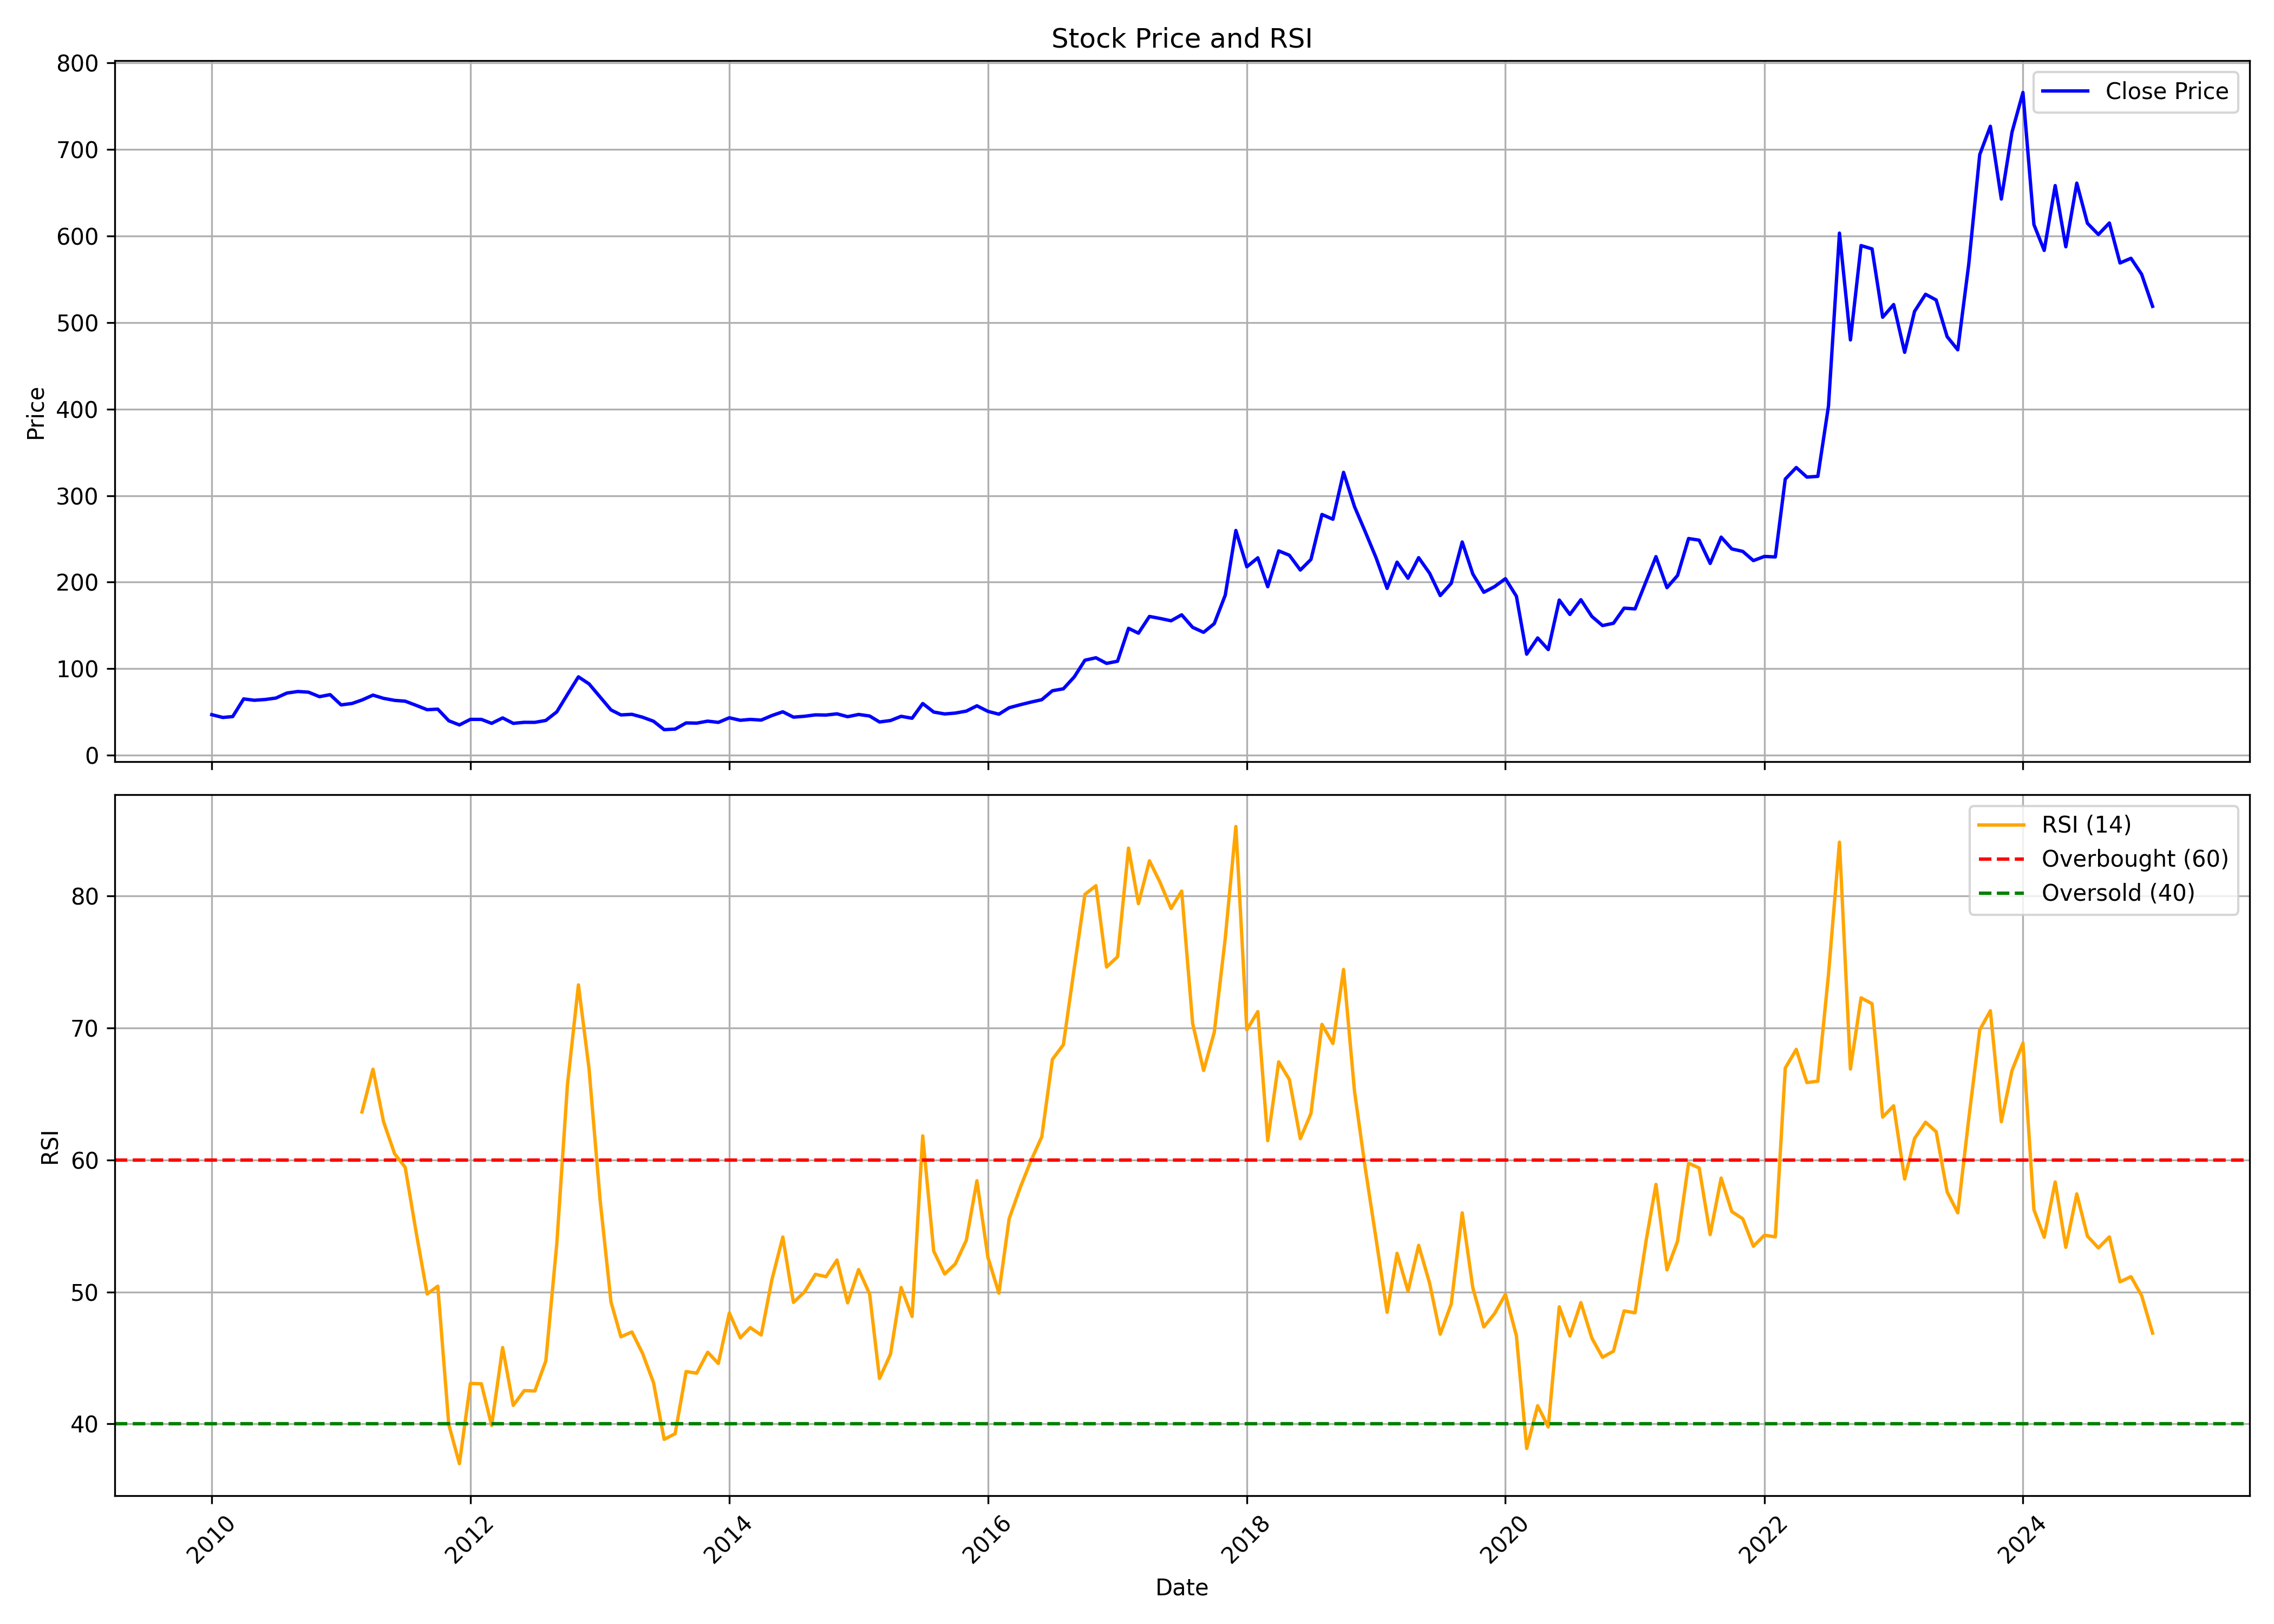

The data file committed next to this chart (first rows):
, Unnamed: 0.1, Unnamed: 0, date, symbol, open, high, low, close, volume, rsi
0, 0, 0, 2010-01-01, WSTCSTPAPR, 50.4, 56.98, 45.64, 46.96, 1819083, 
1, 1, 1, 2010-02-01, WSTCSTPAPR, 47.03, 49.08, 43.52, 43.74, 564966, 
2, 2, 2, 2010-03-01, WSTCSTPAPR, 43.74, 46.96, 40.23, 44.76, 1518067, 
3, 3, 3, 2010-04-01, WSTCSTPAPR, 45.5, 67.07, 44.8, 65.17, 7511302, 
4, 4, 4, 2010-05-01, WSTCSTPAPR, 65.17, 73.11, 56.39, 63.6, 4720871, 
5, 5, 5, 2010-06-01, WSTCSTPAPR, 65.39, 68.76, 60.38, 64.51, 3867605, 
6, 6, 6, 2010-07-01, WSTCSTPAPR, 68.02, 73.07, 64, 66.16, 3371376, 
7, 7, 7, 2010-08-01, WSTCSTPAPR, 74.7, 78.21, 66.93, 71.94, 5931717, 
8, 8, 8, 2010-09-01, WSTCSTPAPR, 71.94, 83.59, 71.34, 73.73, 6077956, 
9, 9, 9, 2010-10-01, WSTCSTPAPR, 73.21, 77.99, 69.47, 72.94, 1746162, 
10, 10, 10, 2010-11-01, WSTCSTPAPR, 73.32, 80.68, 62, 67.75, 2191485, 
11, 11, 11, 2010-12-01, WSTCSTPAPR, 67.98, 70.89, 54.23, 70.11, 701421, 
12, 12, 12, 2011-01-01, WSTCSTPAPR, 70.59, 71.3, 57.15, 58.27, 593582, 
13, 13, 13, 2011-02-01, WSTCSTPAPR, 59.39, 63.27, 47.43, 59.91, 967038, 
14, 14, 14, 2011-03-01, WSTCSTPAPR, 59.91, 70.48, 56.06, 63.91, 2274525, 63.63
15, 15, 15, 2011-04-01, WSTCSTPAPR, 66.48, 75.97, 61.25, 69.55, 1998804, 66.87
16, 16, 16, 2011-05-01, WSTCSTPAPR, 68.05, 70.97, 62.45, 65.81, 664121, 62.88
17, 17, 17, 2011-06-01, WSTCSTPAPR, 66.07, 69.1, 60.36, 63.5, 445855, 60.47
18, 18, 18, 2011-07-01, WSTCSTPAPR, 62.75, 64.77, 61.55, 62.52, 479622, 59.44
19, 19, 19, 2011-08-01, WSTCSTPAPR, 63.49, 65.02, 55.84, 57.72, 693776, 54.5
20, 20, 20, 2011-09-01, WSTCSTPAPR, 57.72, 61.2, 52.4, 52.71, 118136, 49.84
21, 21, 21, 2011-10-01, WSTCSTPAPR, 50.6, 56.11, 49.72, 53.36, 147728, 50.43
22, 22, 22, 2011-11-01, WSTCSTPAPR, 53.28, 56.57, 38.59, 39.93, 463406, 39.96
23, 23, 23, 2011-12-01, WSTCSTPAPR, 40.16, 41.84, 32.63, 35.11, 379956, 36.99
24, 24, 24, 2012-01-01, WSTCSTPAPR, 34.81, 45.13, 34.77, 41.54, 244232, 43.06
25, 25, 25, 2012-02-01, WSTCSTPAPR, 40.54, 46.51, 38.36, 41.5, 482325, 43.04
26, 26, 26, 2012-03-01, WSTCSTPAPR, 41.88, 43.6, 34.27, 36.95, 812990, 39.88
27, 27, 27, 2012-04-01, WSTCSTPAPR, 37.45, 47.73, 36.72, 43.22, 2237128, 45.78
28, 28, 28, 2012-05-01, WSTCSTPAPR, 42.99, 44.98, 36.53, 36.95, 365194, 41.41
29, 29, 29, 2012-06-01, WSTCSTPAPR, 36.91, 40.7, 35.19, 38.13, 309551, 42.52
30, 30, 30, 2012-07-01, WSTCSTPAPR, 37.87, 44.06, 36.76, 38.1, 859008, 42.5
31, 31, 31, 2012-08-01, WSTCSTPAPR, 39.35, 45.95, 37.24, 40.31, 1374162, 44.78
32, 32, 32, 2012-09-01, WSTCSTPAPR, 41.34, 58.69, 40.69, 50.25, 20016645, 53.67
33, 33, 33, 2012-10-01, WSTCSTPAPR, 50.06, 93.9, 49.98, 70.33, 18846803, 65.69
34, 34, 34, 2012-11-01, WSTCSTPAPR, 72.71, 94.66, 67.6, 90.67, 7438034, 73.26
35, 35, 35, 2012-12-01, WSTCSTPAPR, 91.55, 103.1, 72.71, 82.53, 5695659, 66.9
36, 36, 36, 2013-01-01, WSTCSTPAPR, 82.15, 87.29, 62.23, 67.45, 2699092, 57.02
37, 37, 37, 2013-02-01, WSTCSTPAPR, 70.79, 74.32, 52.44, 52.44, 1398022, 49.23
38, 38, 38, 2013-03-01, WSTCSTPAPR, 51.09, 54.78, 44.11, 46.68, 947506, 46.6
39, 39, 39, 2013-04-01, WSTCSTPAPR, 47.6, 54.51, 44.91, 47.37, 663308, 46.97
40, 40, 40, 2013-05-01, WSTCSTPAPR, 47.37, 53.32, 43.38, 44.03, 2109481, 45.35
41, 41, 41, 2013-06-01, WSTCSTPAPR, 45.3, 48.37, 37.62, 39.39, 938431, 43.12
42, 42, 42, 2013-07-01, WSTCSTPAPR, 39.16, 43.69, 29.25, 29.67, 727710, 38.83
43, 43, 43, 2013-08-01, WSTCSTPAPR, 31.29, 34.03, 28.16, 30.31, 530029, 39.26
44, 44, 44, 2013-09-01, WSTCSTPAPR, 30.51, 44.86, 29.14, 37.43, 1636377, 43.97
45, 45, 45, 2013-10-01, WSTCSTPAPR, 37.2, 42.24, 36.14, 37.2, 941333, 43.84
46, 46, 46, 2013-11-01, WSTCSTPAPR, 37.59, 43.41, 35.87, 39.5, 1375503, 45.43
47, 47, 47, 2013-12-01, WSTCSTPAPR, 39.66, 40.36, 36.45, 38.06, 1388452, 44.58
48, 48, 48, 2014-01-01, WSTCSTPAPR, 38.02, 55.85, 37.66, 43.38, 6426743, 48.4
49, 49, 49, 2014-02-01, WSTCSTPAPR, 42.98, 44.39, 39.19, 40.48, 446876, 46.52
50, 50, 50, 2014-03-01, WSTCSTPAPR, 42.01, 43.61, 38.6, 41.5, 1310262, 47.3
51, 51, 51, 2014-04-01, WSTCSTPAPR, 41.85, 45.64, 40.52, 40.72, 2164451, 46.74
52, 52, 52, 2014-05-01, WSTCSTPAPR, 40.72, 49.05, 38.64, 45.92, 3313294, 50.9
53, 53, 53, 2014-06-01, WSTCSTPAPR, 45.45, 57.69, 44.31, 50.3, 5993350, 54.16
54, 54, 54, 2014-07-01, WSTCSTPAPR, 50.3, 52.29, 42.44, 44.12, 4656361, 49.2
55, 55, 55, 2014-08-01, WSTCSTPAPR, 44.95, 50.56, 43.79, 45.1, 1960775, 49.99
56, 56, 56, 2014-09-01, WSTCSTPAPR, 44.95, 56.41, 44.95, 46.74, 6705960, 51.33
57, 57, 57, 2014-10-01, WSTCSTPAPR, 47.45, 48.41, 43.51, 46.54, 1027922, 51.15
58, 58, 58, 2014-11-01, WSTCSTPAPR, 46.5, 53.66, 46.34, 47.93, 4751515, 52.41
59, 59, 59, 2014-12-01, WSTCSTPAPR, 47.77, 49.48, 42.12, 44.63, 1560912, 49.17
... 121 more rows
